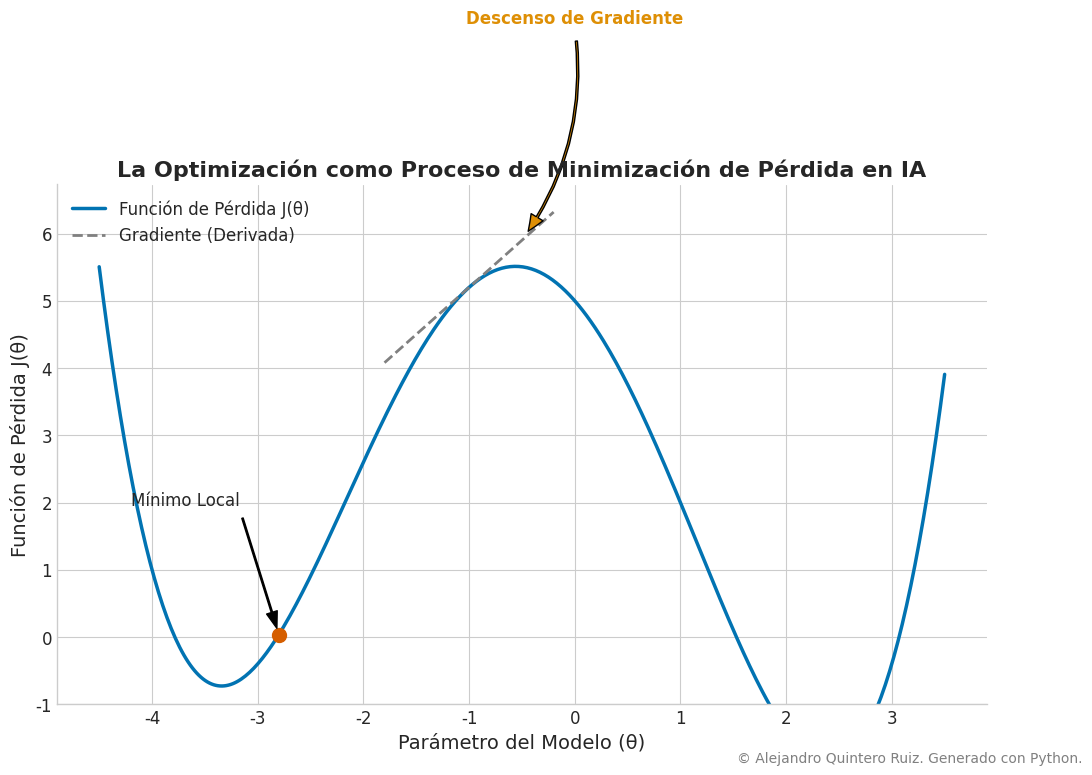

Here is the Python script that generated this plot:
# -*- coding: utf-8 -*-
"""
Script para generar un gráfico de calidad editorial sobre el concepto de
optimización en Inteligencia Artificial.

Este script visualiza una función de pérdida no convexa, destacando los
mínimos locales y globales, y el proceso de descenso de gradiente.

Autor: Alejandro Quintero Ruiz (Generado con asistencia de IA)
Fecha: 2023-10-27
"""

# =============================================================================
# 1. IMPORTACIÓN DE LIBRERÍAS
# =============================================================================
import numpy as np
import matplotlib.pyplot as plt
import seaborn as sns

# =============================================================================
# 2. DEFINICIÓN DE DATOS Y PARÁMETROS MATEMÁTICOS
# =============================================================================

# Definimos la función de pérdida J(θ) (una función no convexa)
# J(θ) = 0.1θ^4 + 0.2θ^3 - 1.5θ^2 - 1.8θ + 5
def loss_function(theta):
    return 0.1*theta**4 + 0.2*theta**3 - 1.5*theta**2 - 1.8*theta + 5

# Definimos la derivada de la función de pérdida (gradiente)
# J'(θ) = 0.4θ^3 + 0.6θ^2 - 3.0θ - 1.8
def gradient(theta):
    return 0.4*theta**3 + 0.6*theta**2 - 3.0*theta - 1.8

# Rango de valores para el parámetro θ
theta_values = np.linspace(-4.5, 3.5, 400)
# Calculamos los valores de la función de pérdida para cada θ
loss_values = loss_function(theta_values)

# Puntos de interés para las anotaciones
global_min_theta = 2.55
local_min_theta = -2.8
gradient_point_theta = -1.0

# =============================================================================
# 3. GENERACIÓN DEL GRÁFICO
# =============================================================================

# --- Configuración de Estilo Profesional ---
plt.style.use('seaborn-v0_8-whitegrid') # Estilo base limpio
sns.set_palette("colorblind") # Paleta de colores amigable para daltónicos
plt.rcParams['font.family'] = 'Arial' # Tipografía profesional
plt.rcParams['axes.labelsize'] = 14
plt.rcParams['xtick.labelsize'] = 12
plt.rcParams['ytick.labelsize'] = 12
plt.rcParams['axes.titlesize'] = 16
plt.rcParams['axes.titleweight'] = 'bold'

# --- Creación de la Figura y Ejes (Aspecto 16:9) ---
fig, ax = plt.subplots(figsize=(12, 6.75))

# --- Dibujo de la Función de Pérdida ---
ax.plot(theta_values, loss_values, label="Función de Pérdida J(θ)", linewidth=2.5)

# --- Anotaciones y Puntos Clave ---
# Mínimo Global
ax.plot(global_min_theta, loss_function(global_min_theta), 'o', markersize=10, color=sns.color_palette()[2])
ax.annotate('Mínimo Global\n(Objetivo de la Optimización)', 
            xy=(global_min_theta, loss_function(global_min_theta)),
            xytext=(global_min_theta - 0.2, loss_function(global_min_theta) + 1.5),
            arrowprops=dict(facecolor='black', shrink=0.05, width=1, headwidth=8),
            ha='right', va='bottom', fontsize=12, fontweight='bold')

# Mínimo Local
ax.plot(local_min_theta, loss_function(local_min_theta), 'o', markersize=10, color=sns.color_palette()[3])
ax.annotate('Mínimo Local', xy=(local_min_theta, loss_function(local_min_theta)),
            xytext=(-4.2, loss_function(local_min_theta) + 2),
            arrowprops=dict(facecolor='black', shrink=0.05, width=1, headwidth=8),
            ha='left', va='center', fontsize=12)

# Punto y Tangente para ilustrar el Gradiente
x0 = gradient_point_theta
y0 = loss_function(x0)
slope = gradient(x0)
tangent_x = np.linspace(x0 - 0.8, x0 + 0.8, 10)
tangent_y = y0 + slope * (tangent_x - x0)
ax.plot(tangent_x, tangent_y, '--', color='gray', linewidth=2, label='Gradiente (Derivada)')
ax.annotate('Descenso de Gradiente', xy=(x0 + 0.5, y0 + slope * 0.5),
            xytext=(x0 + 1.0, y0 + 4),
            arrowprops=dict(facecolor=sns.color_palette()[1], shrink=0.05, width=1.5, headwidth=10, connectionstyle="arc3,rad=-0.2"),
            ha='center', va='center', fontsize=12, color=sns.color_palette()[1], fontweight='bold')

# --- Ajustes Finales del Gráfico ---
ax.set_title("La Optimización como Proceso de Minimización de Pérdida en IA")
ax.set_xlabel("Parámetro del Modelo (θ)")
ax.set_ylabel("Función de Pérdida J(θ)")
ax.legend(fontsize=12, loc='upper left')
ax.set_ylim(bottom=-1) # Ajuste para dar espacio visual
sns.despine() # Elimina los bordes superior y derecho para un look más limpio

# =============================================================================
# 4. ADICIÓN DEL COPYRIGHT
# =============================================================================
copyright_text = "© Alejandro Quintero Ruiz. Generado con Python."
fig.text(0.98, 0.02, copyright_text, ha='right', va='bottom', fontsize=10, color='gray')

# =============================================================================
# 5. GUARDADO Y EXPORTACIÓN DEL ARCHIVO
# =============================================================================
output_filename = "optimizacion_en_ia.svg"
plt.savefig(output_filename, format='svg', dpi=300, bbox_inches='tight')

print(f"Gráfico guardado exitosamente como '{output_filename}'")
